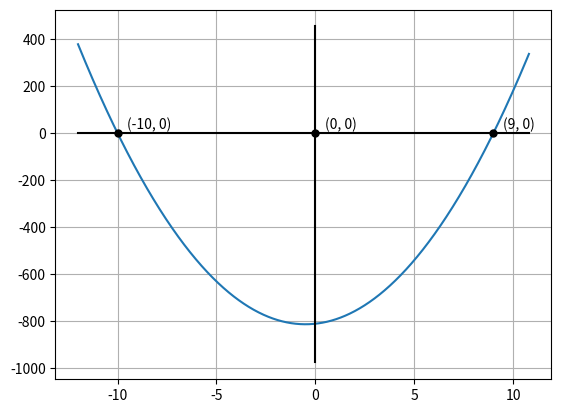

Write the Python code that produced this figure. (Note: this script raises an exception after producing the figure.)
"""
    Python code to find the numbers described in the question:
        The product of two consecutive natural numbers which are multiples
        of 3 is equal to 810. Find the two numbers.
"""


from numpy import array, linspace, roots, round, zeros
import matplotlib.pyplot as plt


def mark_points(points, marker='o', markersize=5, color='black'):
    """
    Marks the given points on the plot and annotates its coordinates

    Parameters
    ----------
    `points`: list of two-tuples to be marked
    `marker`: marker to use
    `markersize`: size of the marker
    `color`: color of the marker
    """

    for i in points:
        plt.plot(i[0], i[1], marker=marker, markersize=markersize, color=color)
        plt.annotate(str(i), i, xytext=(i[0]+0.5, i[1]+20))


def plot(coeffs, roots):
    """
        Plots the given polynomial so that all roots are covered.

        Parameters
        ----------
        `coeffs`: An array of coefficients of polynomial in increasing degree of the variable
        `roots`: An array of roots of polynomial
    """

    x = linspace(1.2*min(roots), 1.2*max(roots), 1000)
    x_axis = zeros(1000)

    temp = [coeffs[i]*x**i for i in range(len((coeffs)))]
    y = array(list(map(lambda *args: sum(args), *temp)))
    plt.grid()
    plt.plot(x, y)
    plt.plot(x, x_axis, color="black")  # x-axis

    y_axis = linspace(1.2*min(y), 1.2*max(y), 1000)
    plt.plot(x_axis, y_axis, color="black")

    points = [(0, 0), *[(i, 0) for i in roots]]
    mark_points(points)

    plt.savefig("../figs/plot.png")
    plt.show()


def find_consecutive_nums(multiple_of, product):
    """
        Parameters
        ----------
        `multiple_of`: The number whose multiple the desired numbers are
        `product`: The product of the two desired numbers

        Returns
        -------
        two consecutive natural numbers which are multiples of `multiple_of`
        and whose product is `product`
    """

    # equation :  (multiple_of)**2*x**2 + (multiple_of)**2*x - (product) = 0

    coefficients = [multiple_of**2, multiple_of**2, -product]

    n1, n2  = roots(coefficients)
    n1, n2 = round((n1, n2))
    n1, n2 = int(n1), int(n2)

    plot(coefficients[::-1], (n1, n2))

    if (n1>0):
        return multiple_of*n1, multiple_of*(n1+1)
    else:
        return multiple_of*n2, multiple_of*(n2+1)


if __name__ == "__main__":
    multiple_of = 3
    product = 810
    n1, n2 = find_consecutive_nums(multiple_of, product)

    try:
        # Verification
        assert n1>0 and n2>0
        assert n1%multiple_of == 0 and n2%multiple_of == 0
        assert n2-n1 == multiple_of
        assert n1*n2 == product
        print(
            f"The consecutive natural numbers n1 and n2 s.t.\n"
            f"n1 % {multiple_of} == 0  and  n2 % {multiple_of} == 0 and n1*n2 == {product} are:\n"
            f"{n1=}\t{n2=}"
        )
    except AssertionError:
        # if verification failed
        print("No such numbers found")
